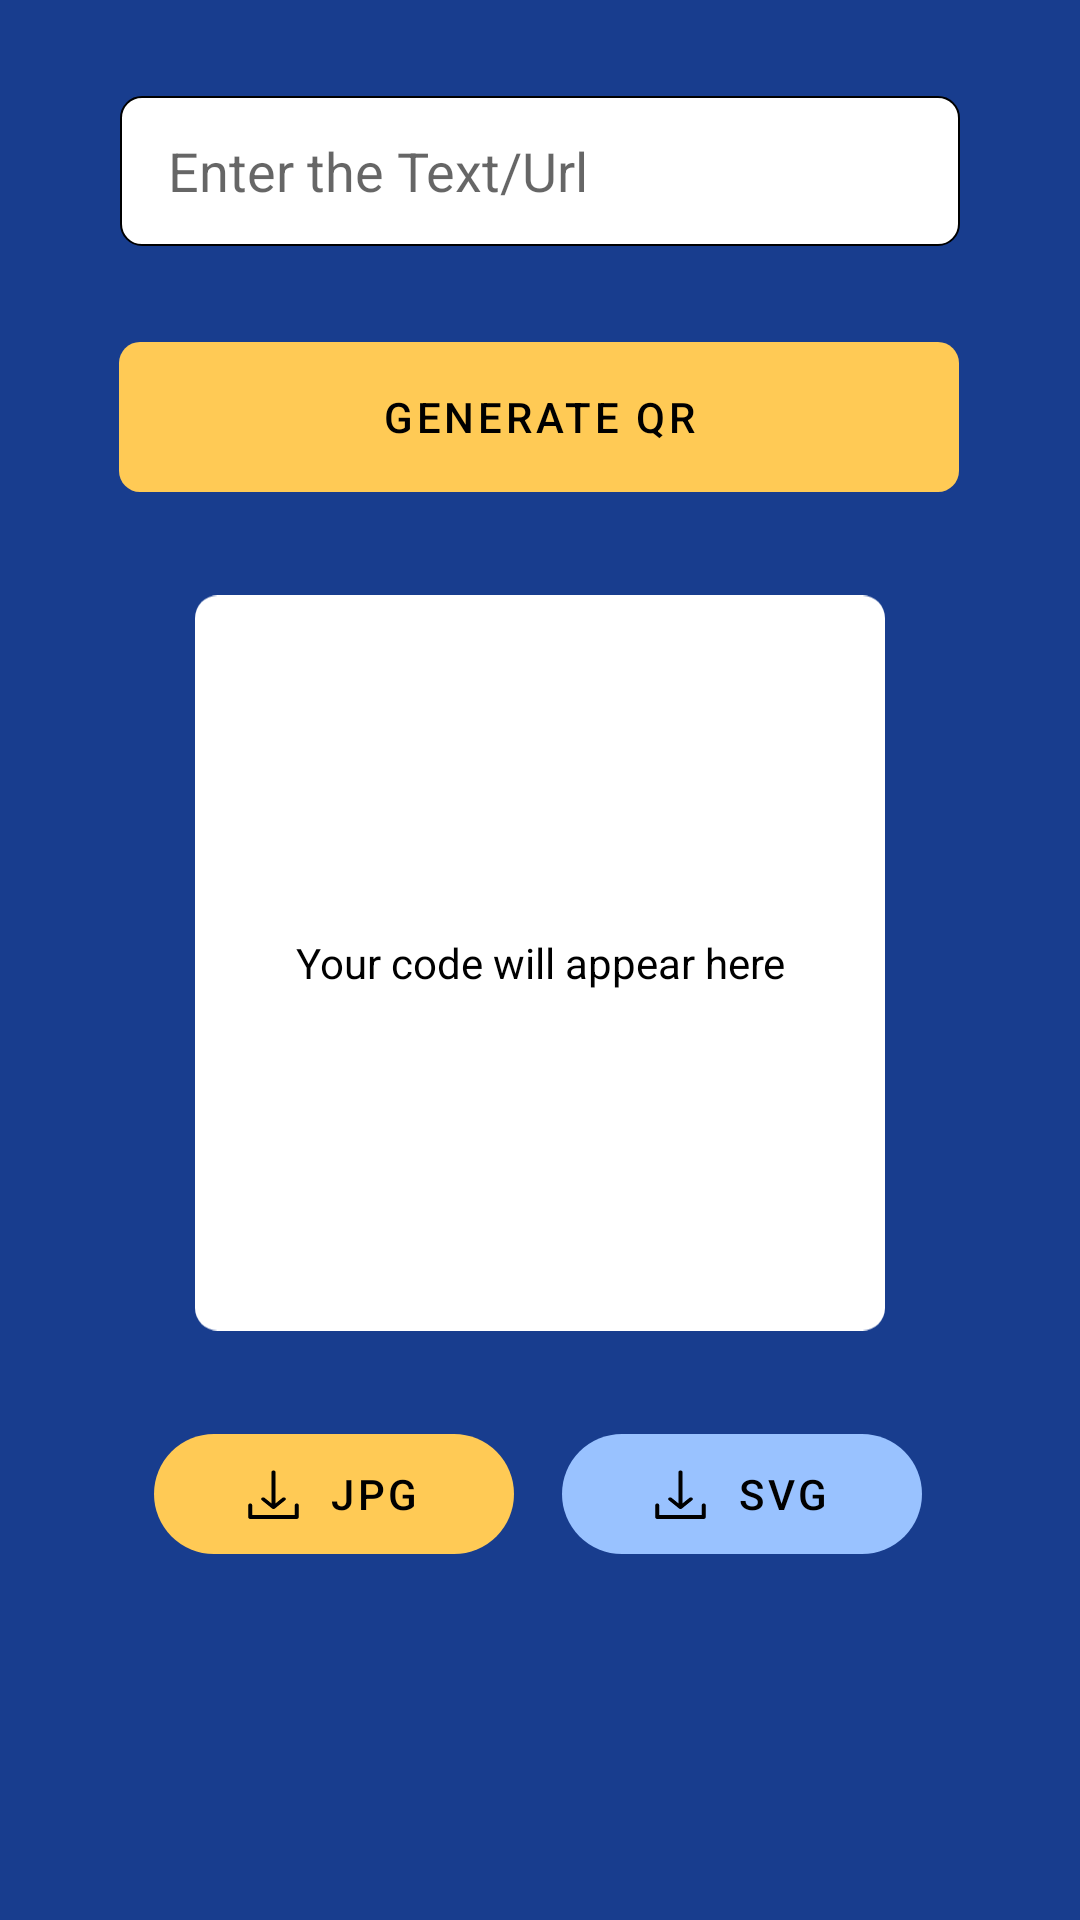

Layout XML and referenced resources for this Android screen:
<!-- AndroidManifest.xml: application theme Theme.QrCodeScannerGenerator -->
<!-- res/layout/fragment_generate.xml -->
<?xml version="1.0" encoding="utf-8"?>
<FrameLayout xmlns:android="http://schemas.android.com/apk/res/android"
    xmlns:app="http://schemas.android.com/apk/res-auto"
    xmlns:tools="http://schemas.android.com/tools"
    android:layout_width="match_parent"
    android:layout_height="match_parent"
    tools:context=".Generate">

    <androidx.constraintlayout.widget.ConstraintLayout
        android:layout_width="match_parent"
        android:layout_height="match_parent"
        android:background="@color/fragmentBackground">


        <com.google.android.material.button.MaterialButton
            android:id="@+id/generateButton"
            android:layout_width="280dp"
            android:layout_height="50dp"
            android:layout_marginTop="32dp"
            android:background="@drawable/generate_button"
            android:text="@string/generate"
            android:textColor="@color/black"
            app:backgroundTint="@color/buttonColor"
            app:layout_constraintEnd_toEndOf="parent"
            app:layout_constraintHorizontal_bias="0.495"
            app:layout_constraintStart_toStartOf="parent"
            app:layout_constraintTop_toBottomOf="@+id/inputTextUrl" />

        <EditText
            android:id="@+id/inputTextUrl"
            style="@style/inputBoxTheme"
            android:layout_marginTop="32dp"
            android:ems="10"
            android:hint="Enter the Text/Url "
            android:inputType="textPersonName"
            app:layout_constraintEnd_toEndOf="parent"
            app:layout_constraintHorizontal_bias="0.5"
            app:layout_constraintStart_toStartOf="parent"
            app:layout_constraintTop_toTopOf="parent" />


        <LinearLayout
            android:layout_width="wrap_content"
            android:layout_height="wrap_content"
            android:layout_marginTop="32dp"
            app:layout_constraintEnd_toEndOf="parent"
            app:layout_constraintHorizontal_bias="0.494"
            app:layout_constraintStart_toStartOf="parent"
            app:layout_constraintTop_toBottomOf="@+id/frameLayout2">

            <com.google.android.material.button.MaterialButton
                android:id="@+id/jpgDownloadButton"
                android:layout_width="120dp"
                android:layout_height="40dp"
                android:layout_marginRight="8dp"
                android:background="@drawable/download_button"
                android:gravity="center"
                android:text="JPG"
                android:textColor="@color/black"
                app:backgroundTint="@color/buttonColor"
                app:icon="@drawable/ic_download_image"
                app:iconGravity="textStart"
                app:iconPadding="10dp"
                app:iconTint="@color/black" />

            <com.google.android.material.button.MaterialButton
                android:id="@+id/svgDownloadButton"
                android:layout_width="120dp"
                android:layout_height="40dp"
                android:layout_marginLeft="8dp"
                android:background="@drawable/download_button"
                android:gravity="center"
                android:text="SVG"
                android:textColor="@color/black"
                app:backgroundTint="@color/svgButtonColor"
                app:icon="@drawable/ic_download_image"
                app:iconGravity="textStart"
                app:iconPadding="10dp"
                app:iconTint="@color/black"
                app:layout_constraintStart_toEndOf="@+id/jpgDownloadButton"
                app:layout_constraintTop_toBottomOf="@+id/imageView" />
        </LinearLayout>

        <androidx.constraintlayout.widget.Guideline
            android:id="@+id/guideline2"
            android:layout_width="wrap_content"
            android:layout_height="wrap_content"
            android:orientation="horizontal"
            app:layout_constraintGuide_begin="20dp" />

        <androidx.constraintlayout.widget.Guideline
            android:id="@+id/guideline3"
            android:layout_width="wrap_content"
            android:layout_height="wrap_content"
            android:orientation="horizontal"
            app:layout_constraintGuide_begin="20dp" />


        <FrameLayout
            android:id="@+id/frameLayout2"
            android:layout_width="wrap_content"
            android:layout_height="wrap_content"
            android:layout_marginTop="32dp"
            app:layout_constraintEnd_toEndOf="parent"
            app:layout_constraintStart_toStartOf="parent"
            app:layout_constraintTop_toBottomOf="@+id/generateButton">

            <TextView
                android:id="@+id/text"
                android:layout_width="match_parent"
                android:layout_height="wrap_content"
                android:layout_gravity="center"
                android:elevation="1dp"
                android:text="Your code will appear here"
                android:textAlignment="center"
                android:textColor="@color/black">

            </TextView>

            <ImageView
                android:id="@+id/imageView"
                android:layout_width="230dp"
                android:layout_height="250dp"
                android:src="@drawable/ic_rectangle"
                tools:layout_editor_absoluteX="58dp"
                tools:layout_editor_absoluteY="224dp" />
        </FrameLayout>


    </androidx.constraintlayout.widget.ConstraintLayout>
</FrameLayout>
<!-- resources referenced by this layout -->
<resources>
  <color name="black">#FF000000</color>
  <color name="buttonColor">#FFCA55</color>
  <color name="fragmentBackground">#183D8E</color>
  <color name="svgButtonColor">#99C2FF</color>
  <!-- drawable download_button (drawable) -->
  <shape xmlns:android="http://schemas.android.com/apk/res/android"
      android:shape="rectangle">
  
       <corners android:radius="50dp" />
  
  </shape>
  <!-- drawable generate_button (drawable) -->
  <?xml version="1.0" encoding="utf-8"?>
  <shape xmlns:android="http://schemas.android.com/apk/res/android"
      android:shape="rectangle">
      <corners android:radius="7dp"></corners>
  </shape>
  <!-- drawable ic_download_image (drawable) -->
  <vector xmlns:android="http://schemas.android.com/apk/res/android"
      android:width="17dp"
      android:height="17dp"
      android:viewportWidth="17"
      android:viewportHeight="17">
    <path
        android:pathData="M8.504,0.824C8.133,0.824 7.832,1.067 7.832,1.367V11.814L5.537,9.959C5.275,9.748 4.85,9.748 4.588,9.959C4.327,10.17 4.327,10.514 4.588,10.726L8.028,13.505C8.156,13.608 8.328,13.662 8.5,13.662C8.672,13.662 8.844,13.608 8.972,13.505L12.412,10.726C12.674,10.514 12.674,10.17 12.412,9.959C12.15,9.748 11.725,9.748 11.463,9.959L9.168,11.814V1.364C9.172,1.064 8.875,0.824 8.504,0.824Z"
        android:fillColor="#000000"/>
    <path
        android:pathData="M16.918,16.337V12.471C16.918,12.103 16.62,11.804 16.251,11.804C15.883,11.804 15.584,12.103 15.584,12.471V15.674H1.412V12.471C1.412,12.103 1.113,11.804 0.749,11.804C0.384,11.804 0.082,12.103 0.082,12.471V16.337C0.082,16.705 0.38,17 0.749,17H16.251C16.62,17 16.918,16.705 16.918,16.337Z"
        android:fillColor="#000000"/>
  </vector>
  <!-- drawable ic_rectangle (drawable) -->
  <vector xmlns:android="http://schemas.android.com/apk/res/android"
      android:width="306dp"
      android:height="326dp"
      android:viewportWidth="306"
      android:viewportHeight="326">
      <path
          android:pathData="M10,0L296,0A10,10 0,0 1,306 10L306,316A10,10 0,0 1,296 326L10,326A10,10 0,0 1,0 316L0,10A10,10 0,0 1,10 0z"
          android:fillColor="#ffffff"/>
  </vector>
  <string name="generate">Generate QR</string>
  <style name="inputBoxTheme">
          <item name="android:layout_width">@dimen/width</item>
          <item name="android:layout_height">50dp</item>
          <item name="android:background">@drawable/input_box</item>
          <item name="android:paddingLeft">16dp</item>
      </style>
  <style name="Theme.QrCodeScannerGenerator" parent="Theme.MaterialComponents.Light.NoActionBar">
          
          <item name="colorPrimary">@color/purple_500</item>
          <item name="colorPrimaryVariant">@color/bottomNavButton</item>
          <item name="colorOnPrimary">@color/white</item>
          
          <item name="colorSecondary">@color/teal_200</item>
          <item name="colorSecondaryVariant">@color/teal_700</item>
          <item name="colorOnSecondary">@color/black</item>
          
          <item name="android:statusBarColor" tools:targetApi="l">?attr/colorPrimaryVariant</item>
          
  
  
  
       </style>
  <dimen name="width">280dp</dimen>
  <!-- drawable input_box (drawable) -->
  <shape xmlns:android="http://schemas.android.com/apk/res/android"
      android:shape="rectangle">
      <solid android:color="@android:color/white" />
  
      <corners android:radius="7dp" />
      <stroke
          android:width="0.5dp"
          android:color="@color/black" />
  </shape>
  <color name="purple_500">#FF6200EE</color>
  <color name="bottomNavButton">#002164</color>
  <color name="white">#FFFFFFFF</color>
  <color name="teal_200">#FF03DAC5</color>
  <color name="teal_700">#FF018786</color>
</resources>
